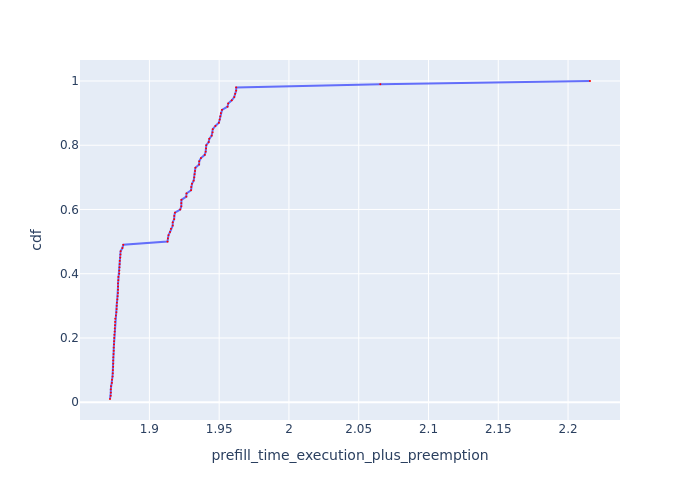

The file beside this chart, header and first rows:
Request Id, prefill_time_execution_plus_preemption, cdf
0_3, 1.872, 0.01
0_65, 1.872, 0.02
0_17, 1.872, 0.03
0_5, 1.872, 0.04
0_99, 1.872, 0.05
0_25, 1.873, 0.06
0_75, 1.873, 0.07
0_39, 1.874, 0.08
0_23, 1.874, 0.09
0_43, 1.874, 0.1
0_55, 1.874, 0.11
0_15, 1.874, 0.12
0_89, 1.874, 0.13
0_13, 1.874, 0.14
0_33, 1.874, 0.15
0_63, 1.874, 0.16
0_73, 1.874, 0.17
0_77, 1.875, 0.18
0_71, 1.875, 0.19
0_87, 1.875, 0.2
0_53, 1.875, 0.21
0_19, 1.875, 0.22
0_67, 1.875, 0.23
0_81, 1.875, 0.24
0_11, 1.875, 0.25
0_85, 1.876, 0.26
0_59, 1.876, 0.27
0_27, 1.876, 0.28
0_45, 1.877, 0.29
0_79, 1.877, 0.3
0_97, 1.877, 0.31
0_37, 1.877, 0.32
0_7, 1.877, 0.33
0_93, 1.877, 0.34
0_61, 1.878, 0.35
0_29, 1.878, 0.36
0_91, 1.878, 0.37
0_51, 1.878, 0.38
0_83, 1.878, 0.39
0_21, 1.878, 0.4
0_49, 1.878, 0.41
0_47, 1.879, 0.42
0_57, 1.879, 0.43
0_69, 1.879, 0.44
0_9, 1.879, 0.45
0_35, 1.879, 0.46
0_31, 1.879, 0.47
0_95, 1.881, 0.48
0_41, 1.881, 0.49
0_92, 1.913, 0.5
0_30, 1.913, 0.51
0_68, 1.914, 0.52
0_28, 1.915, 0.53
0_16, 1.915, 0.54
0_60, 1.917, 0.55
0_46, 1.917, 0.56
0_66, 1.918, 0.57
0_38, 1.918, 0.58
0_86, 1.918, 0.59
0_64, 1.922, 0.6
... 40 more rows
